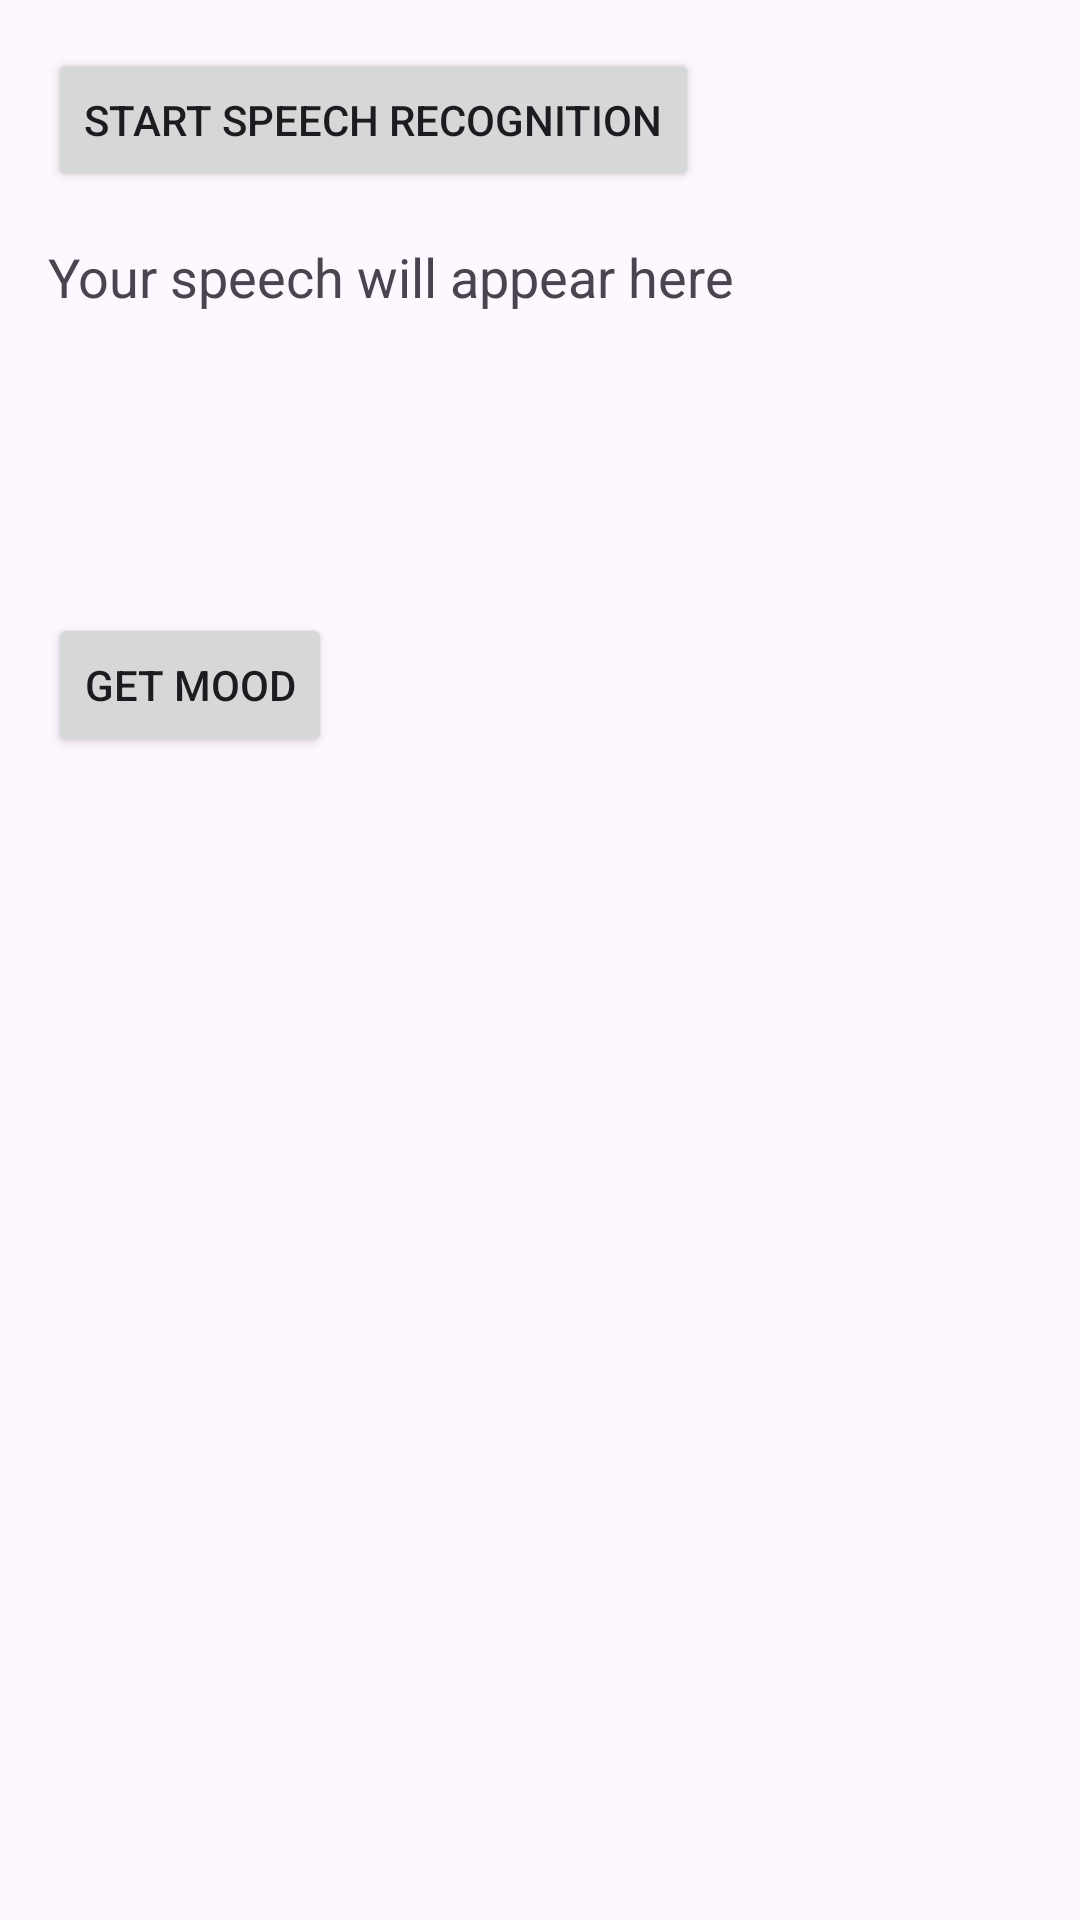

Produce the Android XML layout that renders to this screen, including the resource entries it uses.
<!-- AndroidManifest.xml: application theme Theme.SujalGPT -->
<!-- res/layout/activity_speech_to_text.xml -->
<LinearLayout
    xmlns:android="http://schemas.android.com/apk/res/android"
    android:layout_width="match_parent"
    android:layout_height="match_parent"
    android:orientation="vertical"
    android:padding="16dp">

    <Button
        android:id="@+id/btnStartSpeech"
        android:layout_width="wrap_content"
        android:layout_height="wrap_content"
        android:text="Start Speech Recognition" />

    <TextView
        android:id="@+id/tvSpeechResult"
        android:layout_width="wrap_content"
        android:layout_height="wrap_content"
        android:layout_marginTop="16dp"
        android:text="Your speech will appear here"
        android:textSize="18sp" />

    <Button
        android:id="@+id/mood"
        android:layout_width="wrap_content"
        android:layout_height="wrap_content"
        android:text="get mood"
        android:layout_marginTop="100dp"/>
</LinearLayout>
<!-- resources referenced by this layout -->
<resources>
  <style name="Theme.SujalGPT" parent="Base.Theme.SujalGPT" />
  <style name="Base.Theme.SujalGPT" parent="Theme.Material3.Light.NoActionBar">
          
          
      </style>
</resources>
